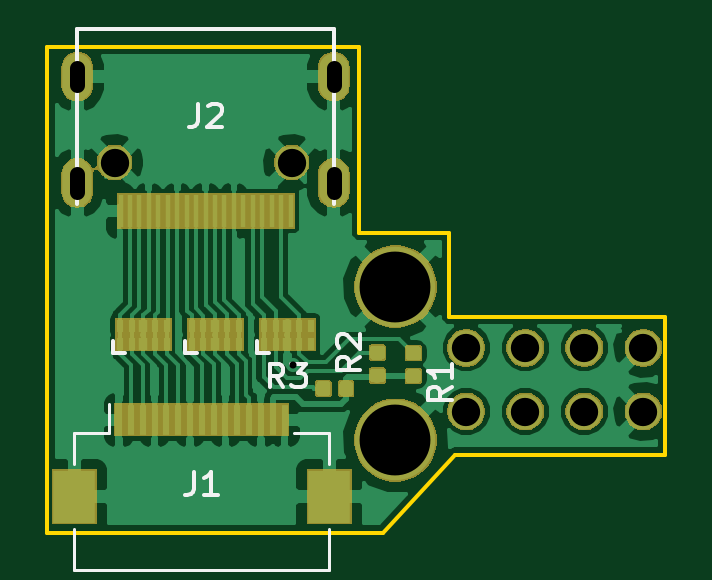
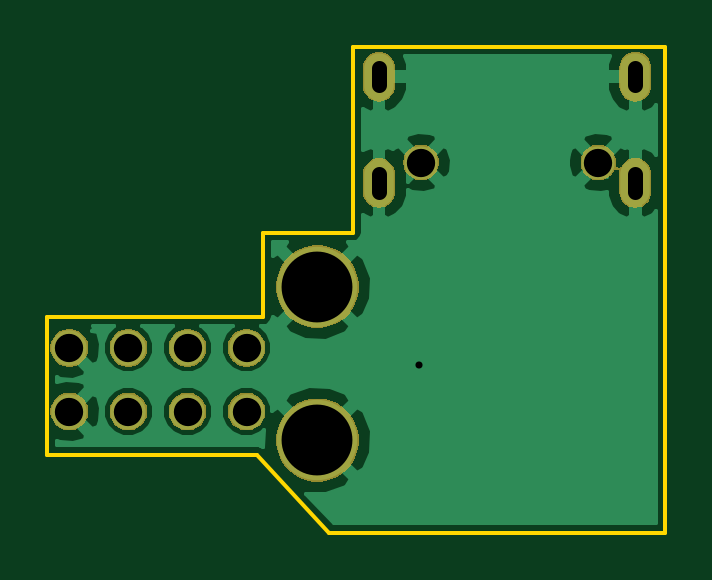
Circuit board: 11 layer files. Board 26.2 x 20.6 mm.
- bottom_copper: wii_hdmi_pcb-B.Cu.gbl (21495 bytes)
- bottom_mask: wii_hdmi_pcb-B.Mask.gbs (17874 bytes)
- paste: wii_hdmi_pcb-B.Paste.gbp (495 bytes)
- bottom_silk: wii_hdmi_pcb-B.SilkS.gbo (496 bytes)
- outline: wii_hdmi_pcb-Edge.Cuts.gm1 (1036 bytes)
- top_copper: wii_hdmi_pcb-F.Cu.gtl (71212 bytes)
- top_mask: wii_hdmi_pcb-F.Mask.gts (24754 bytes)
- paste: wii_hdmi_pcb-F.Paste.gtp (13370 bytes)
- top_silk: wii_hdmi_pcb-F.SilkS.gto (4101 bytes)
- drill: wii_hdmi_pcb-NPTH.drl (136 bytes)
- drill: wii_hdmi_pcb-PTH.drl (527 bytes)

=== bottom_copper: wii_hdmi_pcb-B.Cu.gbl (21495 bytes, source omitted) ===
=== bottom_mask: wii_hdmi_pcb-B.Mask.gbs (17874 bytes, source omitted) ===
=== paste: wii_hdmi_pcb-B.Paste.gbp ===
G04 #@! TF.GenerationSoftware,KiCad,Pcbnew,(5.0.1)-4*
G04 #@! TF.CreationDate,2019-03-10T19:19:02+01:00*
G04 #@! TF.ProjectId,wii_hdmi_pcb,7769695F68646D695F7063622E6B6963,rev?*
G04 #@! TF.SameCoordinates,Original*
G04 #@! TF.FileFunction,Paste,Bot*
G04 #@! TF.FilePolarity,Positive*
%FSLAX46Y46*%
G04 Gerber Fmt 4.6, Leading zero omitted, Abs format (unit mm)*
G04 Created by KiCad (PCBNEW (5.0.1)-4) date 10.03.2019 19:19:02*
%MOMM*%
%LPD*%
G01*
G04 APERTURE LIST*
G04 APERTURE END LIST*
M02*

=== bottom_silk: wii_hdmi_pcb-B.SilkS.gbo ===
G04 #@! TF.GenerationSoftware,KiCad,Pcbnew,(5.0.1)-4*
G04 #@! TF.CreationDate,2019-03-10T19:19:02+01:00*
G04 #@! TF.ProjectId,wii_hdmi_pcb,7769695F68646D695F7063622E6B6963,rev?*
G04 #@! TF.SameCoordinates,Original*
G04 #@! TF.FileFunction,Legend,Bot*
G04 #@! TF.FilePolarity,Positive*
%FSLAX46Y46*%
G04 Gerber Fmt 4.6, Leading zero omitted, Abs format (unit mm)*
G04 Created by KiCad (PCBNEW (5.0.1)-4) date 10.03.2019 19:19:02*
%MOMM*%
%LPD*%
G01*
G04 APERTURE LIST*
G04 APERTURE END LIST*
M02*

=== outline: wii_hdmi_pcb-Edge.Cuts.gm1 ===
G04 #@! TF.GenerationSoftware,KiCad,Pcbnew,(5.0.1)-4*
G04 #@! TF.CreationDate,2019-03-10T19:19:02+01:00*
G04 #@! TF.ProjectId,wii_hdmi_pcb,7769695F68646D695F7063622E6B6963,rev?*
G04 #@! TF.SameCoordinates,Original*
G04 #@! TF.FileFunction,Profile,NP*
%FSLAX46Y46*%
G04 Gerber Fmt 4.6, Leading zero omitted, Abs format (unit mm)*
G04 Created by KiCad (PCBNEW (5.0.1)-4) date 10.03.2019 19:19:02*
%MOMM*%
%LPD*%
G01*
G04 APERTURE LIST*
%ADD10C,0.150000*%
G04 APERTURE END LIST*
D10*
X128524000Y-52578000D02*
X141732000Y-52578000D01*
X128524000Y-53340000D02*
X128524000Y-52578000D01*
X128524000Y-73152000D02*
X142748000Y-73152000D01*
X128524000Y-73152000D02*
X128524000Y-53340000D01*
X145796000Y-69850000D02*
X142748000Y-73152000D01*
X154686000Y-69850000D02*
X145796000Y-69850000D01*
X154686000Y-64008000D02*
X154686000Y-69850000D01*
X145542000Y-64008000D02*
X154686000Y-64008000D01*
X145542000Y-60452000D02*
X145542000Y-64008000D01*
X141732000Y-60452000D02*
X145542000Y-60452000D01*
X141732000Y-52578000D02*
X141732000Y-60452000D01*
M02*

=== top_copper: wii_hdmi_pcb-F.Cu.gtl (71212 bytes, source omitted) ===
=== top_mask: wii_hdmi_pcb-F.Mask.gts (24754 bytes, source omitted) ===
=== paste: wii_hdmi_pcb-F.Paste.gtp (13370 bytes, source omitted) ===
=== top_silk: wii_hdmi_pcb-F.SilkS.gto ===
G04 #@! TF.GenerationSoftware,KiCad,Pcbnew,(5.0.1)-4*
G04 #@! TF.CreationDate,2019-03-10T19:19:02+01:00*
G04 #@! TF.ProjectId,wii_hdmi_pcb,7769695F68646D695F7063622E6B6963,rev?*
G04 #@! TF.SameCoordinates,Original*
G04 #@! TF.FileFunction,Legend,Top*
G04 #@! TF.FilePolarity,Positive*
%FSLAX46Y46*%
G04 Gerber Fmt 4.6, Leading zero omitted, Abs format (unit mm)*
G04 Created by KiCad (PCBNEW (5.0.1)-4) date 10.03.2019 19:19:02*
%MOMM*%
%LPD*%
G01*
G04 APERTURE LIST*
%ADD10C,0.120000*%
%ADD11C,0.150000*%
G04 APERTURE END LIST*
D10*
G04 #@! TO.C,J1*
X131152000Y-68928000D02*
X131152000Y-67728000D01*
X140462000Y-74728000D02*
X140462000Y-72988000D01*
X129662000Y-74728000D02*
X140462000Y-74728000D01*
X129662000Y-72988000D02*
X129662000Y-74728000D01*
X140462000Y-68928000D02*
X140462000Y-70268000D01*
X138972000Y-68928000D02*
X140462000Y-68928000D01*
X129662000Y-68928000D02*
X129662000Y-70268000D01*
X131152000Y-68928000D02*
X129662000Y-68928000D01*
D11*
G04 #@! TO.C,J2*
X140644000Y-51848000D02*
X129794000Y-51848000D01*
X140644000Y-51848000D02*
X140644000Y-59248000D01*
X129794000Y-51848000D02*
X129794000Y-59248000D01*
G04 #@! TO.C,U1*
X131318000Y-65024000D02*
X131318000Y-65532000D01*
X131318000Y-65532000D02*
X131826000Y-65532000D01*
G04 #@! TO.C,U2*
X134358000Y-65024000D02*
X134358000Y-65532000D01*
X134358000Y-65532000D02*
X134866000Y-65532000D01*
G04 #@! TO.C,U3*
X137414000Y-65024000D02*
X137414000Y-65532000D01*
X137414000Y-65532000D02*
X137922000Y-65532000D01*
G04 #@! TO.C,J1*
X134728666Y-70572380D02*
X134728666Y-71286666D01*
X134681047Y-71429523D01*
X134585809Y-71524761D01*
X134442952Y-71572380D01*
X134347714Y-71572380D01*
X135728666Y-71572380D02*
X135157238Y-71572380D01*
X135442952Y-71572380D02*
X135442952Y-70572380D01*
X135347714Y-70715238D01*
X135252476Y-70810476D01*
X135157238Y-70858095D01*
G04 #@! TO.C,J2*
X134910666Y-55000380D02*
X134910666Y-55714666D01*
X134863047Y-55857523D01*
X134767809Y-55952761D01*
X134624952Y-56000380D01*
X134529714Y-56000380D01*
X135339238Y-55095619D02*
X135386857Y-55048000D01*
X135482095Y-55000380D01*
X135720190Y-55000380D01*
X135815428Y-55048000D01*
X135863047Y-55095619D01*
X135910666Y-55190857D01*
X135910666Y-55286095D01*
X135863047Y-55428952D01*
X135291619Y-56000380D01*
X135910666Y-56000380D01*
G04 #@! TO.C,R1*
X145640380Y-66968666D02*
X145164190Y-67302000D01*
X145640380Y-67540095D02*
X144640380Y-67540095D01*
X144640380Y-67159142D01*
X144688000Y-67063904D01*
X144735619Y-67016285D01*
X144830857Y-66968666D01*
X144973714Y-66968666D01*
X145068952Y-67016285D01*
X145116571Y-67063904D01*
X145164190Y-67159142D01*
X145164190Y-67540095D01*
X145640380Y-66016285D02*
X145640380Y-66587714D01*
X145640380Y-66302000D02*
X144640380Y-66302000D01*
X144783238Y-66397238D01*
X144878476Y-66492476D01*
X144926095Y-66587714D01*
G04 #@! TO.C,R2*
X141776380Y-65698666D02*
X141300190Y-66032000D01*
X141776380Y-66270095D02*
X140776380Y-66270095D01*
X140776380Y-65889142D01*
X140824000Y-65793904D01*
X140871619Y-65746285D01*
X140966857Y-65698666D01*
X141109714Y-65698666D01*
X141204952Y-65746285D01*
X141252571Y-65793904D01*
X141300190Y-65889142D01*
X141300190Y-66270095D01*
X140871619Y-65317714D02*
X140824000Y-65270095D01*
X140776380Y-65174857D01*
X140776380Y-64936761D01*
X140824000Y-64841523D01*
X140871619Y-64793904D01*
X140966857Y-64746285D01*
X141062095Y-64746285D01*
X141204952Y-64793904D01*
X141776380Y-65365333D01*
X141776380Y-64746285D01*
G04 #@! TO.C,R3*
X138517333Y-67000380D02*
X138184000Y-66524190D01*
X137945904Y-67000380D02*
X137945904Y-66000380D01*
X138326857Y-66000380D01*
X138422095Y-66048000D01*
X138469714Y-66095619D01*
X138517333Y-66190857D01*
X138517333Y-66333714D01*
X138469714Y-66428952D01*
X138422095Y-66476571D01*
X138326857Y-66524190D01*
X137945904Y-66524190D01*
X138850666Y-66000380D02*
X139469714Y-66000380D01*
X139136380Y-66381333D01*
X139279238Y-66381333D01*
X139374476Y-66428952D01*
X139422095Y-66476571D01*
X139469714Y-66571809D01*
X139469714Y-66809904D01*
X139422095Y-66905142D01*
X139374476Y-66952761D01*
X139279238Y-67000380D01*
X138993523Y-67000380D01*
X138898285Y-66952761D01*
X138850666Y-66905142D01*
G04 #@! TD*
M02*

=== drill: wii_hdmi_pcb-NPTH.drl ===
M48
;DRILL file {KiCad (5.0.1)-4} date 10.03.2019 19:19:05
;FORMAT={-:-/ absolute / inch / decimal}
FMAT,2
INCH,TZ
%
G90
G05
M72
T0
M30

=== drill: wii_hdmi_pcb-PTH.drl ===
M48
;DRILL file {KiCad (5.0.1)-4} date 10.03.2019 19:19:05
;FORMAT={-:-/ absolute / inch / decimal}
FMAT,2
INCH,TZ
T1C0.0118
T2C0.0256
T3C0.0472
T4C0.1181
%
G90
G05
M72
T1
X5.47Y-2.6
T3
X5.1719Y-2.2632
X5.4672Y-2.2632
X5.7581Y-2.5719
X5.7581Y-2.6782
X5.8565Y-2.5719
X5.8565Y-2.6782
X5.955Y-2.5719
X5.955Y-2.6782
X6.0534Y-2.5719
X6.0534Y-2.6782
T4
X5.64Y-2.47
X5.64Y-2.7259
T2
X5.11Y-2.1348G85X5.11Y-2.1052
G05
X5.11Y-2.3119G85X5.11Y-2.2824
G05
X5.5372Y-2.1348G85X5.5372Y-2.1052
G05
X5.5372Y-2.3119G85X5.5372Y-2.2824
G05
T0
M30

